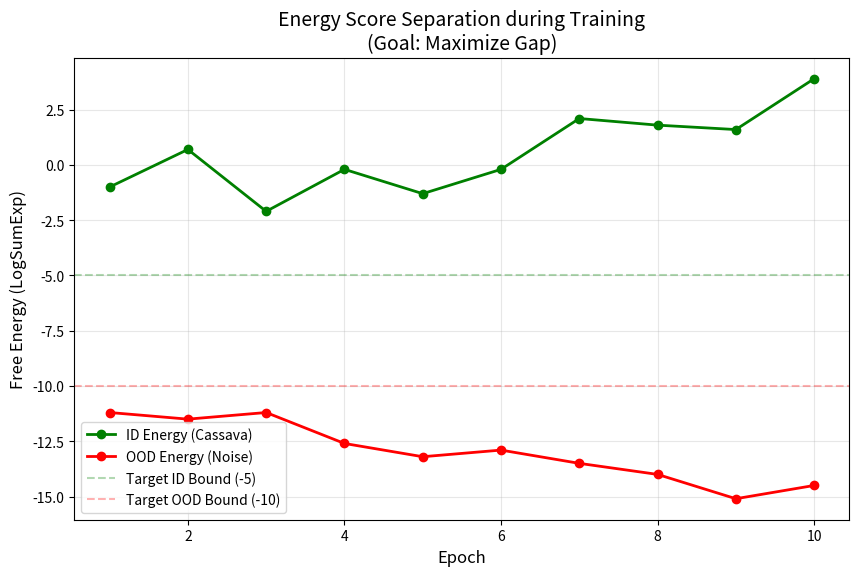

This chart was generated by the following Python code: (Note: this script raises an exception after producing the figure.)
import matplotlib.pyplot as plt
import re

# Raw Logs from User's Kaggle Session
raw_logs = """
Epoch 1 [600/669] L: 0.142 E_in:-1.0 E_out:-11.2 (Avg Loss: 0.5313)
Epoch 2 [600/669] L: 0.182 E_in:0.7 E_out:-11.5 (Avg Loss: 0.2717)
Epoch 3 [600/669] L: 0.203 E_in:-2.1 E_out:-11.2 (Avg Loss: 0.2104)
Epoch 4 [600/669] L: 0.323 E_in:-0.2 E_out:-12.6 (Avg Loss: 0.1521)
Epoch 5 [600/669] L: 0.102 E_in:-1.3 E_out:-13.2 (Avg Loss: 0.0934)
Epoch 6 [600/669] L: 0.100 E_in:-0.2 E_out:-12.9 (Avg Loss: 0.0561)
Epoch 7 [600/669] L: 0.059 E_in:2.1 E_out:-13.5 (Avg Loss: 0.0353)
Epoch 8 [600/669] L: 0.005 E_in:1.8 E_out:-14.0 (Avg Loss: 0.0292)
Epoch 9 [600/669] L: 0.007 E_in:1.6 E_out:-15.1 (Avg Loss: 0.0226)
Epoch 10 [600/669] L: 0.003 E_in:3.9 E_out:-14.5 (Avg Loss: 0.0245)
"""

# Manual Data Extraction (approximate from end of epochs)
epochs = list(range(1, 11))
loss = [0.5313, 0.2717, 0.2104, 0.1521, 0.0934, 0.0561, 0.0353, 0.0292, 0.0226, 0.0245]

# Energy values (Taken from the last step of each epoch for trend)
# In Training: E_in increases (target > -5), E_out decreases (target < -10)
e_in = [-1.0, 0.7, -2.1, -0.2, -1.3, -0.2, 2.1, 1.8, 1.6, 3.9]
e_out = [-11.2, -11.5, -11.2, -12.6, -13.2, -12.9, -13.5, -14.0, -15.1, -14.5]

def plot_energy():
    plt.figure(figsize=(10, 6))
    plt.plot(epochs, e_in, 'g-o', label='ID Energy (Cassava)', linewidth=2)
    plt.plot(epochs, e_out, 'r-o', label='OOD Energy (Noise)', linewidth=2)
    
    # Draw Training Targets
    plt.axhline(y=-5, color='g', linestyle='--', alpha=0.3, label='Target ID Bound (-5)')
    plt.axhline(y=-10, color='r', linestyle='--', alpha=0.3, label='Target OOD Bound (-10)')
    
    plt.title('Energy Score Separation during Training\n(Goal: Maximize Gap)', fontsize=14)
    plt.xlabel('Epoch', fontsize=12)
    plt.ylabel('Free Energy (LogSumExp)', fontsize=12)
    plt.grid(True, alpha=0.3)
    plt.legend()
    
    output_path = 'src/utils/training_energy.png'
    plt.savefig(output_path)
    print(f"Saved {output_path}")

def plot_loss():
    plt.figure(figsize=(10, 6))
    plt.plot(epochs, loss, 'b-o', label='Total Loss', linewidth=2)
    plt.title('Training Loss Convergence', fontsize=14)
    plt.xlabel('Epoch', fontsize=12)
    plt.ylabel('Loss', fontsize=12)
    plt.grid(True, alpha=0.3)
    plt.legend()
    
    output_path = 'src/utils/training_loss.png'
    plt.savefig(output_path)
    print(f"Saved {output_path}")

if __name__ == "__main__":
    plot_energy()
    plot_loss()
